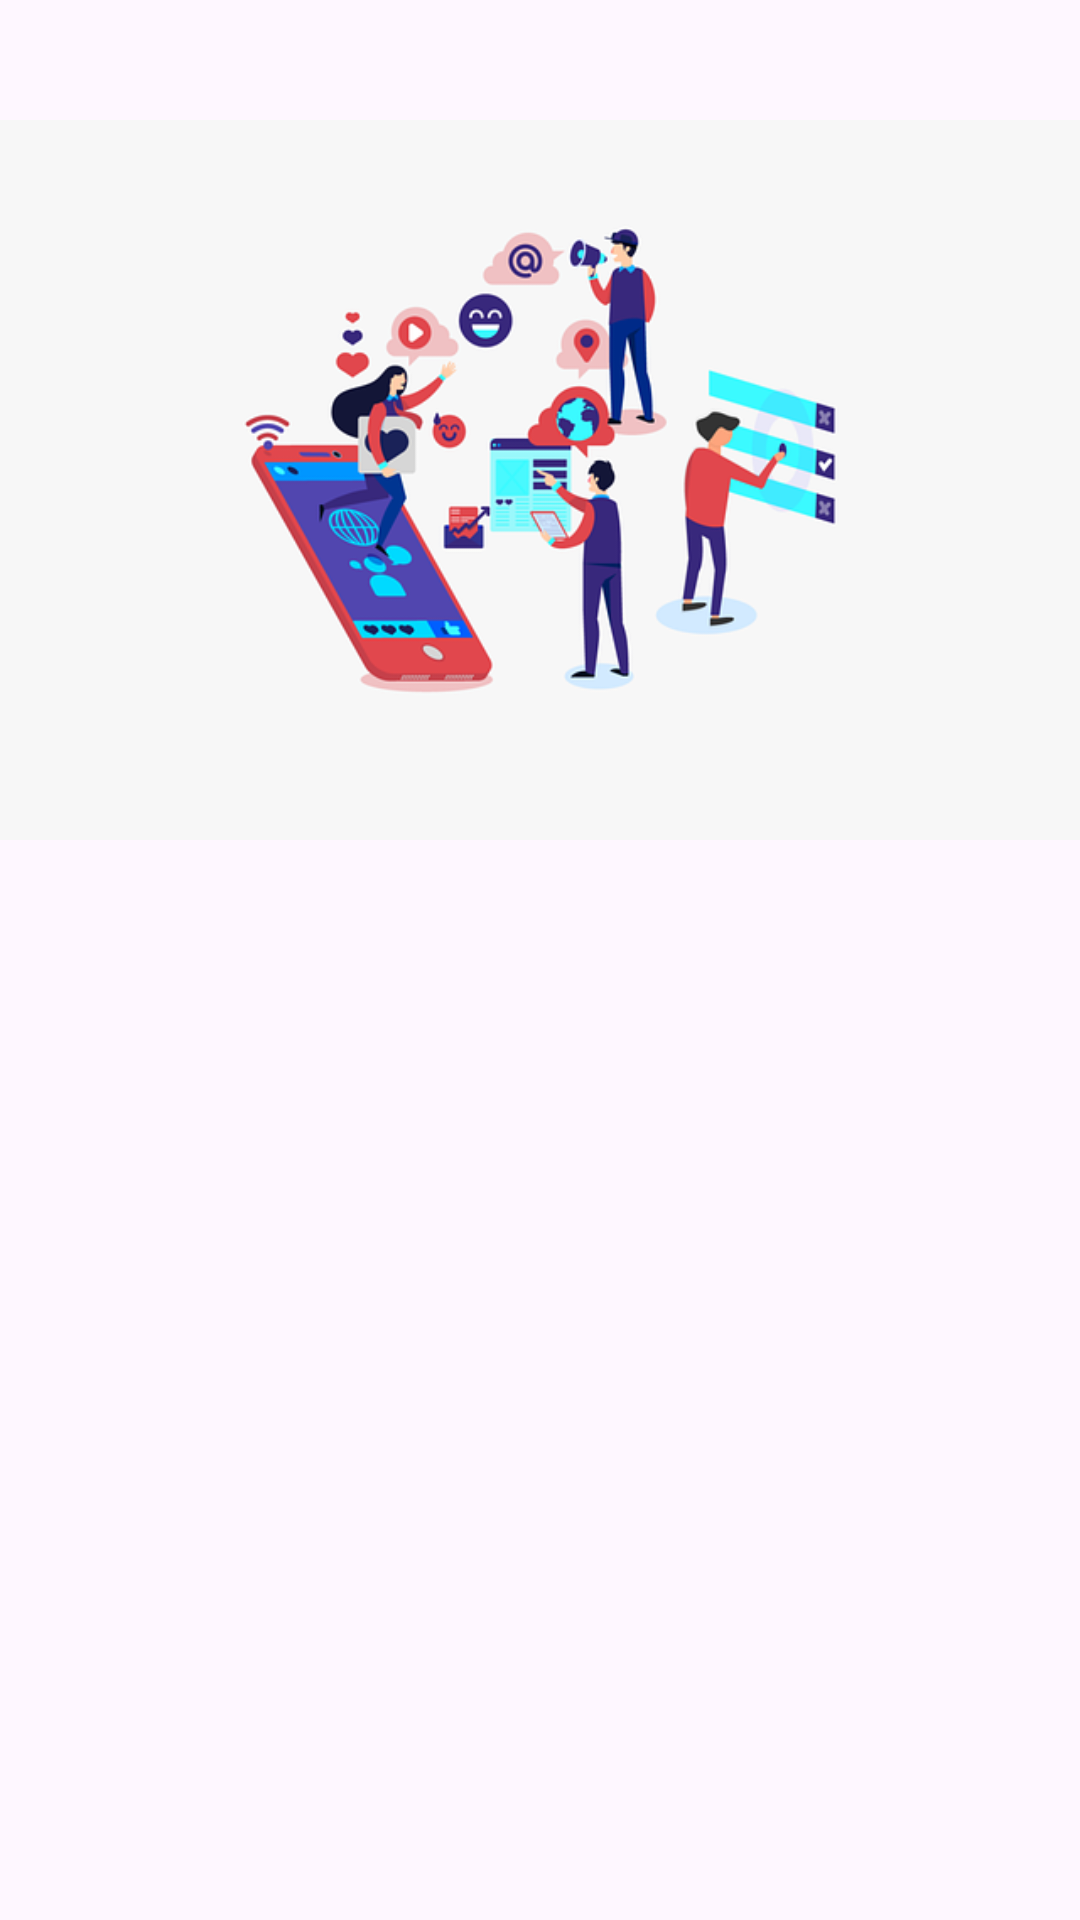

This screen was rendered from an Android layout file. Write that file and the resources it references.
<!-- AndroidManifest.xml: application theme Theme.StoryApp -->
<!-- res/layout/activity_welcome.xml -->
<?xml version="1.0" encoding="utf-8"?>
<androidx.constraintlayout.widget.ConstraintLayout xmlns:android="http://schemas.android.com/apk/res/android"
    xmlns:app="http://schemas.android.com/apk/res-auto"
    xmlns:tools="http://schemas.android.com/tools"
    android:id="@+id/background"
    android:layout_width="match_parent"
    android:layout_height="match_parent"
    tools:context=".view.welcome.WelcomeActivity">

    <ImageView
        android:id="@+id/imageView"
        android:layout_width="0dp"
        android:layout_height="0dp"
        app:layout_constraintBottom_toTopOf="@+id/guidelineHorizontal"
        app:layout_constraintEnd_toEndOf="parent"
        app:layout_constraintStart_toStartOf="parent"
        app:layout_constraintTop_toTopOf="parent"
        app:srcCompat="@drawable/welcome_apps" />

    <TextView
        android:id="@+id/titleTextView"
        android:layout_width="0dp"
        android:layout_height="wrap_content"
        android:layout_marginStart="32dp"
        android:layout_marginTop="8dp"
        android:layout_marginEnd="32dp"
        android:text="@string/title_welcome_page"
        android:textColor="@color/black"
        android:textSize="20sp"
        android:textStyle="bold"
        android:alpha="0"
        tools:alpha="100"
        app:layout_constraintEnd_toEndOf="parent"
        app:layout_constraintHorizontal_bias="0.0"
        app:layout_constraintStart_toStartOf="parent"
        app:layout_constraintTop_toTopOf="@+id/guidelineHorizontal" />

    <TextView
        android:id="@+id/descTextView"
        android:layout_width="0dp"
        android:layout_height="wrap_content"
        android:layout_marginStart="32dp"
        android:layout_marginTop="8dp"
        android:layout_marginEnd="32dp"
        android:text="@string/message_welcome_page"
        android:textColor="@color/navy"
        android:textSize="14sp"
        android:alpha="0"
        tools:alpha="100"
        app:layout_constraintEnd_toEndOf="parent"
        app:layout_constraintHorizontal_bias="0.0"
        app:layout_constraintStart_toStartOf="parent"
        app:layout_constraintTop_toBottomOf="@+id/titleTextView" />

    <Button
        android:id="@+id/loginButton"
        android:layout_width="0dp"
        android:layout_height="wrap_content"
        android:layout_marginStart="32dp"
        android:layout_marginTop="32dp"
        android:layout_marginEnd="16dp"
        android:backgroundTint="@color/navy"
        android:text="@string/login"
        android:alpha="0"
        tools:alpha="100"
        app:layout_constraintEnd_toStartOf="@+id/guidelineVertical"
        app:layout_constraintStart_toStartOf="parent"
        app:layout_constraintTop_toBottomOf="@+id/descTextView" />

    <Button
        android:id="@+id/signupButton"
        android:layout_width="0dp"
        android:layout_height="wrap_content"
        android:layout_marginStart="16dp"
        android:layout_marginTop="32dp"
        android:layout_marginEnd="32dp"
        android:backgroundTint="@color/navy"
        android:text="@string/signup"
        android:alpha="0"
        tools:alpha="100"
        app:layout_constraintEnd_toEndOf="parent"
        app:layout_constraintStart_toStartOf="@+id/guidelineVertical"
        app:layout_constraintTop_toBottomOf="@+id/descTextView" />

    <androidx.constraintlayout.widget.Guideline
        android:id="@+id/guidelineHorizontal"
        android:layout_width="wrap_content"
        android:layout_height="64dp"
        android:orientation="horizontal"
        app:layout_constraintEnd_toEndOf="parent"
        app:layout_constraintGuide_percent="0.5"
        app:layout_constraintStart_toStartOf="parent" />

    <androidx.constraintlayout.widget.Guideline
        android:id="@+id/guidelineVertical"
        android:layout_width="wrap_content"
        android:layout_height="64dp"
        android:orientation="vertical"
        app:layout_constraintEnd_toEndOf="parent"
        app:layout_constraintGuide_percent="0.5"
        app:layout_constraintStart_toStartOf="parent" />

</androidx.constraintlayout.widget.ConstraintLayout>
<!-- resources referenced by this layout -->
<resources>
  <color name="black">#FF000000</color>
  <color name="navy">#2D3D4F</color>
  <!-- drawable welcome_apps: webp bitmap (drawable, 54168 bytes) -->
  <string name="login">Masuk</string>
  <string name="message_welcome_page">Selamat datang di StoryApp! Jelajahi berbagai cerita menarik, bagikan momen Anda, dan temukan inspirasi dari pengguna lain di seluruh dunia</string>
  <string name="signup">Daftar</string>
  <string name="title_welcome_page">Selamat datang di StoryApp!</string>
  <style name="Theme.StoryApp" parent="Base.Theme.StoryApp" />
  <style name="Base.Theme.StoryApp" parent="Theme.Material3.DayNight">
          
          
      </style>
</resources>
